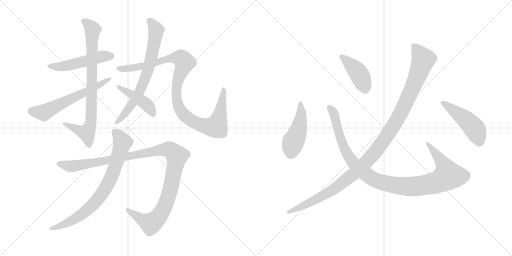
t = 0.00 s
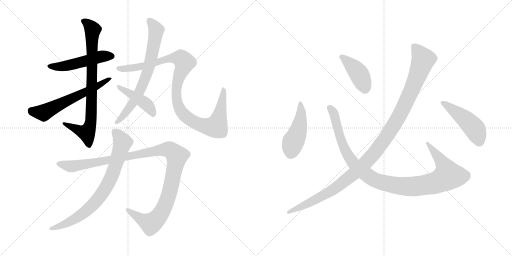
t = 2.22 s
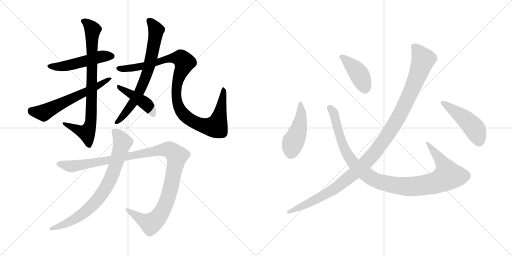
t = 4.44 s
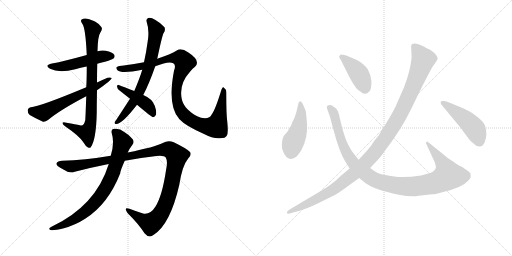
t = 6.66 s
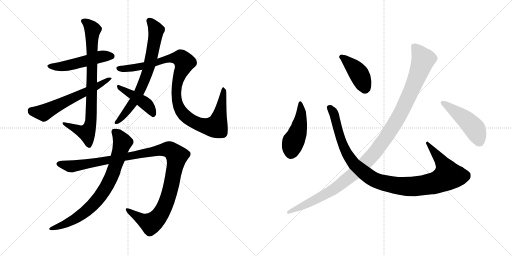
t = 8.88 s
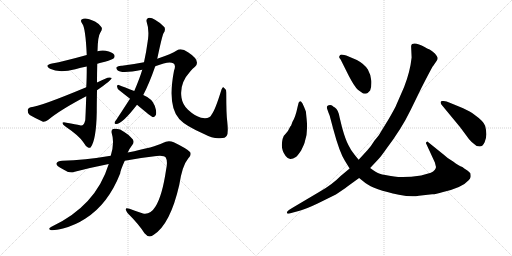
t = 11.10 s

The animated SVG that drew these frames (rendered in a browser with its animation timeline set to each time). Animation: 13 CSS @keyframes rules; one cycle of 11.10 s.

<svg version="1.1" viewBox="0 0 2048 1024" xmlns="http://www.w3.org/2000/svg">
  <g stroke="lightgray" stroke-dasharray="1,1" stroke-width="1" transform="scale(4, 4)">
    <line x1="0" y1="0" x2="256" y2="256"></line>
    <line x1="256" y1="0" x2="0" y2="256"></line>
    <line x1="128" y1="0" x2="128" y2="256"></line>
    <line x1="0" y1="128" x2="256" y2="128"></line>
    <line x1="256" y1="0" x2="512" y2="256"></line>
    <line x1="512" y1="0" x2="256" y2="256"></line>
    <line x1="384" y1="0" x2="384" y2="256"></line>
    <line x1="256" y1="128" x2="512" y2="128"></line>
  </g>
<g transform="scale(1, -1) translate(0, -850)">
   <style type="text/css">
    @keyframes keyframes0 {
      from {
       stroke: black;
       stroke-dashoffset: 506;
       stroke-width: 128;
       }
       62% {
       animation-timing-function: step-end;
       stroke: black;
       stroke-dashoffset: 0;
       stroke-width: 128;
       }
       to {
       stroke: black;
       stroke-width: 1024;
       }
       }
       #make-me-a-hanzi-animation-0 {
         animation: keyframes0 0.661784s both;
         animation-delay: 0.000000s;
         animation-timing-function: linear;
       }
    @keyframes keyframes1 {
      from {
       stroke: black;
       stroke-dashoffset: 820;
       stroke-width: 128;
       }
       73% {
       animation-timing-function: step-end;
       stroke: black;
       stroke-dashoffset: 0;
       stroke-width: 128;
       }
       to {
       stroke: black;
       stroke-width: 1024;
       }
       }
       #make-me-a-hanzi-animation-1 {
         animation: keyframes1 0.917318s both;
         animation-delay: 0.661784s;
         animation-timing-function: linear;
       }
    @keyframes keyframes2 {
      from {
       stroke: black;
       stroke-dashoffset: 610;
       stroke-width: 128;
       }
       67% {
       animation-timing-function: step-end;
       stroke: black;
       stroke-dashoffset: 0;
       stroke-width: 128;
       }
       to {
       stroke: black;
       stroke-width: 1024;
       }
       }
       #make-me-a-hanzi-animation-2 {
         animation: keyframes2 0.746419s both;
         animation-delay: 1.579102s;
         animation-timing-function: linear;
       }
    @keyframes keyframes3 {
      from {
       stroke: black;
       stroke-dashoffset: 711;
       stroke-width: 128;
       }
       70% {
       animation-timing-function: step-end;
       stroke: black;
       stroke-dashoffset: 0;
       stroke-width: 128;
       }
       to {
       stroke: black;
       stroke-width: 1024;
       }
       }
       #make-me-a-hanzi-animation-3 {
         animation: keyframes3 0.828613s both;
         animation-delay: 2.325521s;
         animation-timing-function: linear;
       }
    @keyframes keyframes4 {
      from {
       stroke: black;
       stroke-dashoffset: 1047;
       stroke-width: 128;
       }
       77% {
       animation-timing-function: step-end;
       stroke: black;
       stroke-dashoffset: 0;
       stroke-width: 128;
       }
       to {
       stroke: black;
       stroke-width: 1024;
       }
       }
       #make-me-a-hanzi-animation-4 {
         animation: keyframes4 1.102051s both;
         animation-delay: 3.154134s;
         animation-timing-function: linear;
       }
    @keyframes keyframes5 {
      from {
       stroke: black;
       stroke-dashoffset: 438;
       stroke-width: 128;
       }
       59% {
       animation-timing-function: step-end;
       stroke: black;
       stroke-dashoffset: 0;
       stroke-width: 128;
       }
       to {
       stroke: black;
       stroke-width: 1024;
       }
       }
       #make-me-a-hanzi-animation-5 {
         animation: keyframes5 0.606445s both;
         animation-delay: 4.256185s;
         animation-timing-function: linear;
       }
    @keyframes keyframes6 {
      from {
       stroke: black;
       stroke-dashoffset: 1146;
       stroke-width: 128;
       }
       79% {
       animation-timing-function: step-end;
       stroke: black;
       stroke-dashoffset: 0;
       stroke-width: 128;
       }
       to {
       stroke: black;
       stroke-width: 1024;
       }
       }
       #make-me-a-hanzi-animation-6 {
         animation: keyframes6 1.182617s both;
         animation-delay: 4.862630s;
         animation-timing-function: linear;
       }
    @keyframes keyframes7 {
      from {
       stroke: black;
       stroke-dashoffset: 782;
       stroke-width: 128;
       }
       72% {
       animation-timing-function: step-end;
       stroke: black;
       stroke-dashoffset: 0;
       stroke-width: 128;
       }
       to {
       stroke: black;
       stroke-width: 1024;
       }
       }
       #make-me-a-hanzi-animation-7 {
         animation: keyframes7 0.886393s both;
         animation-delay: 6.045247s;
         animation-timing-function: linear;
       }
    @keyframes keyframes8 {
      from {
       stroke: black;
       stroke-dashoffset: 461;
       stroke-width: 128;
       }
       60% {
       animation-timing-function: step-end;
       stroke: black;
       stroke-dashoffset: 0;
       stroke-width: 128;
       }
       to {
       stroke: black;
       stroke-width: 1024;
       }
       }
       #make-me-a-hanzi-animation-8 {
         animation: keyframes8 0.625163s both;
         animation-delay: 6.931640s;
         animation-timing-function: linear;
       }
    @keyframes keyframes9 {
      from {
       stroke: black;
       stroke-dashoffset: 1069;
       stroke-width: 128;
       }
       78% {
       animation-timing-function: step-end;
       stroke: black;
       stroke-dashoffset: 0;
       stroke-width: 128;
       }
       to {
       stroke: black;
       stroke-width: 1024;
       }
       }
       #make-me-a-hanzi-animation-9 {
         animation: keyframes9 1.119954s both;
         animation-delay: 7.556803s;
         animation-timing-function: linear;
       }
    @keyframes keyframes10 {
      from {
       stroke: black;
       stroke-dashoffset: 417;
       stroke-width: 128;
       }
       58% {
       animation-timing-function: step-end;
       stroke: black;
       stroke-dashoffset: 0;
       stroke-width: 128;
       }
       to {
       stroke: black;
       stroke-width: 1024;
       }
       }
       #make-me-a-hanzi-animation-10 {
         animation: keyframes10 0.589355s both;
         animation-delay: 8.676757s;
         animation-timing-function: linear;
       }
    @keyframes keyframes11 {
      from {
       stroke: black;
       stroke-dashoffset: 1168;
       stroke-width: 128;
       }
       79% {
       animation-timing-function: step-end;
       stroke: black;
       stroke-dashoffset: 0;
       stroke-width: 128;
       }
       to {
       stroke: black;
       stroke-width: 1024;
       }
       }
       #make-me-a-hanzi-animation-11 {
         animation: keyframes11 1.200521s both;
         animation-delay: 9.266112s;
         animation-timing-function: linear;
       }
    @keyframes keyframes12 {
      from {
       stroke: black;
       stroke-dashoffset: 469;
       stroke-width: 128;
       }
       60% {
       animation-timing-function: step-end;
       stroke: black;
       stroke-dashoffset: 0;
       stroke-width: 128;
       }
       to {
       stroke: black;
       stroke-width: 1024;
       }
       }
       #make-me-a-hanzi-animation-12 {
         animation: keyframes12 0.631673s both;
         animation-delay: 10.466633s;
         animation-timing-function: linear;
       }
</style>
<path d="M 389.0 595.0 Q 402.0 599.0 420.0 603.0 Q 450.0 612.0 454.0 616.0 Q 461.0 623.0 457.0 631.0 Q 450.0 641.0 423.0 647.0 Q 407.0 650.0 390.0 645.0 L 347.0 630.0 Q 257.0 605.0 208.0 596.0 Q 175.0 589.0 200.0 575.0 Q 236.0 557.0 301.0 573.0 Q 322.0 579.0 347.0 584.0 L 389.0 595.0 Z" fill="lightgray"></path> 
<path d="M 388.0 520.0 Q 388.0 557.0 389.0 595.0 L 390.0 645.0 Q 391.0 705.0 401.0 719.0 Q 411.0 732.0 406.0 741.0 Q 400.0 753.0 380.0 764.0 Q 346.0 780.0 333.0 775.0 Q 317.0 771.0 329.0 755.0 Q 342.0 740.0 347.0 630.0 L 347.0 584.0 Q 347.0 533.0 345.0 501.0 L 345.0 465.0 Q 342.0 380.0 341.0 369.0 Q 335.0 344.0 320.0 349.0 Q 304.0 353.0 266.0 359.0 Q 253.0 363.0 250.0 359.0 Q 249.0 353.0 263.0 343.0 Q 318.0 306.0 334.0 280.0 Q 343.0 264.0 352.0 260.0 Q 359.0 257.0 363.0 261.0 Q 385.0 291.0 387.0 402.0 Q 387.0 430.0 388.0 489.0 L 388.0 520.0 Z" fill="lightgray"></path> 
<path d="M 388.0 489.0 Q 446.0 529.0 447.0 538.0 Q 441.0 542.0 430.0 539.0 Q 409.0 530.0 388.0 520.0 L 345.0 501.0 Q 158.0 423.0 123.0 421.0 Q 111.0 418.0 111.0 409.0 Q 110.0 396.0 119.0 390.0 Q 141.0 377.0 172.0 363.0 Q 182.0 362.0 192.0 370.0 Q 240.0 410.0 345.0 465.0 L 388.0 489.0 Z" fill="lightgray"></path> 
<path d="M 573.0 470.0 Q 597.0 516.0 621.0 585.0 L 629.0 615.0 Q 648.0 705.0 654.0 717.0 Q 663.0 729.0 658.0 741.0 Q 645.0 757.0 620.0 771.0 Q 604.0 781.0 593.0 778.0 Q 583.0 774.0 587.0 761.0 Q 597.0 733.0 592.0 692.0 Q 591.0 689.0 591.0 686.0 Q 585.0 641.0 576.0 601.0 L 569.0 571.0 Q 559.0 537.0 537.0 486.0 L 520.0 455.0 L 466.0 372.0 Q 462.0 368.0 459.0 362.0 Q 456.0 353.0 465.0 354.0 Q 489.0 354.0 548.0 431.0 L 573.0 470.0 Z" fill="lightgray"></path> 
<path d="M 621.0 585.0 Q 676.0 607.0 693.0 597.0 Q 705.0 590.0 696.0 567.0 Q 669.0 426.0 717.0 374.0 L 720.0 371.0 Q 742.0 347.0 814.0 315.0 Q 854.0 294.0 880.0 297.0 Q 902.0 297.0 907.0 307.0 Q 914.0 317.0 909.0 364.0 Q 905.0 392.0 905.0 479.0 Q 905.0 494.0 895.0 500.0 Q 891.0 504.0 886.0 492.0 Q 861.0 410.0 846.0 391.0 Q 839.0 373.0 804.0 379.0 Q 779.0 386.0 752.0 411.0 Q 730.0 432.0 726.0 459.0 Q 717.0 516.0 760.0 563.0 Q 767.0 573.0 780.0 583.0 Q 805.0 607.0 752.0 641.0 Q 725.0 660.0 707.0 648.0 Q 688.0 635.0 629.0 615.0 L 576.0 601.0 Q 530.0 592.0 488.0 587.0 Q 472.0 588.0 466.0 581.0 Q 463.0 577.0 470.0 569.0 Q 485.0 554.0 569.0 571.0 L 621.0 585.0 Z" fill="lightgray"></path> 
<path d="M 548.0 431.0 Q 605.0 383.0 612.0 381.0 Q 618.0 381.0 622.0 388.0 Q 629.0 398.0 619.0 427.0 Q 609.0 455.0 573.0 470.0 L 537.0 486.0 Q 497.0 502.0 475.0 510.0 Q 469.0 513.0 468.0 504.0 Q 469.0 495.0 477.0 489.0 L 520.0 455.0 L 548.0 431.0 Z" fill="lightgray"></path> 
<path d="M 499.0 207.0 Q 566.0 220.0 626.0 226.0 Q 657.0 229.0 663.0 220.0 Q 672.0 205.0 664.0 169.0 Q 649.0 67.0 622.0 24.0 Q 601.0 -10.0 572.0 -4.0 Q 544.0 5.0 518.0 15.0 Q 493.0 24.0 510.0 -2.0 Q 556.0 -48.0 578.0 -83.0 Q 596.0 -105.0 615.0 -89.0 Q 681.0 -47.0 717.0 110.0 Q 729.0 188.0 752.0 215.0 Q 767.0 228.0 761.0 241.0 Q 751.0 254.0 695.0 281.0 Q 673.0 291.0 651.0 278.0 Q 620.0 262.0 511.0 240.0 L 443.0 227.0 Q 338.0 209.0 249.0 207.0 Q 230.0 207.0 226.0 197.0 Q 223.0 188.0 250.0 174.0 Q 277.0 155.0 299.0 163.0 Q 369.0 181.0 435.0 194.0 L 499.0 207.0 Z" fill="lightgray"></path> 
<path d="M 435.0 194.0 Q 383.0 25.0 204.0 -58.0 Q 191.0 -65.0 202.0 -70.0 Q 215.0 -73.0 252.0 -64.0 Q 301.0 -51.0 342.0 -24.0 Q 433.0 34.0 481.0 157.0 Q 481.0 167.0 499.0 207.0 L 511.0 240.0 Q 518.0 256.0 529.0 270.0 Q 541.0 286.0 526.0 298.0 Q 511.0 314.0 497.0 322.0 Q 478.0 338.0 458.0 335.0 Q 443.0 334.0 447.0 317.0 Q 459.0 280.0 443.0 227.0 L 435.0 194.0 Z" fill="lightgray"></path> 
<path d="M 1226.5 374.0 L 1223.5 404.0 Q 1217.5 421.0 1209.5 437.0 Q 1200.5 452.0 1194.5 439.0 L 1190.5 423.0 Q 1181.5 380.0 1169.5 362.0 L 1164.5 348.0 Q 1160.5 344.0 1156.5 335.0 Q 1152.5 325.0 1143.5 316.0 Q 1133.5 306.0 1133.5 302.0 Q 1128.5 294.0 1127.5 271.0 Q 1126.5 248.0 1142.5 226.0 Q 1152.5 213.0 1162.5 214.0 Q 1171.5 215.0 1183.5 222.0 Q 1190.5 227.0 1204.5 248.0 Q 1219.5 279.0 1219.5 284.0 Q 1232.5 320.0 1226.5 374.0 Z" fill="lightgray"></path> 
<path d="M 1434.5 211.0 L 1417.5 232.0 Q 1404.5 247.0 1394.5 268.0 Q 1382.5 289.0 1368.5 339.0 L 1358.5 380.0 Q 1353.5 411.0 1339.5 420.0 Q 1333.5 423.0 1329.5 427.0 Q 1324.5 431.0 1314.5 429.0 Q 1303.5 427.0 1309.5 412.0 Q 1314.5 397.0 1318.5 388.0 L 1333.5 332.0 Q 1357.5 242.0 1379.5 207.0 L 1398.5 176.0 L 1436.5 138.0 L 1461.5 118.0 Q 1495.5 92.0 1595.5 71.0 Q 1645.5 61.0 1675.5 67.0 L 1728.5 73.0 Q 1738.5 72.0 1772.5 82.0 Q 1849.5 100.0 1873.5 128.0 Q 1881.5 136.0 1882.5 142.0 Q 1883.5 147.0 1881.5 157.0 Q 1875.5 164.0 1869.5 168.0 Q 1857.5 175.0 1849.5 182.0 Q 1834.5 187.0 1812.5 204.0 Q 1790.5 216.0 1776.5 230.0 L 1709.5 284.0 Q 1703.5 282.0 1703.5 278.0 L 1739.5 200.0 L 1743.5 184.0 Q 1745.5 181.0 1739.5 171.0 Q 1733.5 163.0 1723.5 159.0 Q 1700.5 152.0 1684.5 148.0 Q 1617.5 138.0 1576.5 144.0 Q 1534.5 150.0 1519.5 155.0 Q 1504.5 160.0 1480.5 178.0 L 1434.5 211.0 Z" fill="lightgray"></path> 
<path d="M 1362.5 612.0 L 1394.5 548.0 Q 1416.5 505.0 1431.5 491.0 L 1452.5 476.0 Q 1465.5 474.0 1470.5 478.0 L 1480.5 488.0 Q 1486.5 501.0 1485.5 526.0 Q 1483.5 551.0 1471.5 572.0 Q 1457.5 594.0 1427.5 610.0 L 1394.5 624.0 Q 1364.5 635.0 1360.5 630.0 Q 1356.5 624.0 1356.5 622.0 Q 1356.5 620.0 1362.5 612.0 Z" fill="lightgray"></path> 
<path d="M 1644.5 664.0 L 1646.5 620.0 Q 1640.5 563.0 1616.5 502.0 L 1585.5 431.0 Q 1581.5 420.0 1555.5 375.0 L 1522.5 321.0 Q 1517.5 311.0 1497.5 287.0 Q 1483.5 264.0 1469.5 249.0 L 1434.5 211.0 L 1398.5 176.0 L 1362.5 146.0 Q 1328.5 111.0 1276.5 82.0 L 1168.5 18.0 Q 1150.5 7.0 1148.5 3.0 Q 1146.5 -2.0 1149.5 -4.0 Q 1152.5 -6.0 1168.5 -1.0 L 1198.5 7.0 Q 1226.5 15.0 1270.5 36.0 L 1343.5 72.0 Q 1373.5 92.0 1389.5 104.0 L 1436.5 138.0 L 1480.5 178.0 L 1511.5 211.0 Q 1522.5 222.0 1543.5 252.0 Q 1606.5 335.0 1642.5 410.0 L 1686.5 500.0 Q 1730.5 586.0 1732.5 586.0 L 1745.5 605.0 Q 1751.5 614.0 1750.5 619.0 Q 1749.5 624.0 1739.5 636.0 Q 1728.5 647.0 1718.5 652.0 Q 1708.5 656.0 1698.5 662.0 Q 1663.5 682.0 1648.5 674.0 Q 1644.5 671.0 1644.5 664.0 Z" fill="lightgray"></path> 
<path d="M 1852.5 417.0 L 1801.5 438.0 Q 1781.5 448.0 1770.5 446.0 Q 1757.5 446.0 1765.5 432.0 L 1841.5 340.0 L 1875.5 294.0 Q 1886.5 281.0 1896.5 274.0 Q 1905.5 264.0 1918.5 264.0 Q 1931.5 264.0 1938.5 281.0 Q 1945.5 298.0 1945.5 313.0 Q 1945.5 328.0 1940.5 347.0 Q 1934.5 365.0 1896.5 392.0 Q 1882.5 403.0 1852.5 417.0 Z" fill="lightgray"></path> 
      <clipPath id="make-me-a-hanzi-clip-0">
      <path d="M 389.0 595.0 Q 402.0 599.0 420.0 603.0 Q 450.0 612.0 454.0 616.0 Q 461.0 623.0 457.0 631.0 Q 450.0 641.0 423.0 647.0 Q 407.0 650.0 390.0 645.0 L 347.0 630.0 Q 257.0 605.0 208.0 596.0 Q 175.0 589.0 200.0 575.0 Q 236.0 557.0 301.0 573.0 Q 322.0 579.0 347.0 584.0 L 389.0 595.0 Z" fill="lightgray"></path>
      </clipPath>
      <path clip-path="url(#make-me-a-hanzi-clip-0)" d="M 201.0 587.0 L 220.0 583.0 L 272.0 588.0 L 401.0 623.0 L 446.0 625.0 " fill="none" id="make-me-a-hanzi-animation-0" stroke-dasharray="378 756" stroke-linecap="round"></path>

      <clipPath id="make-me-a-hanzi-clip-1">
      <path d="M 388.0 520.0 Q 388.0 557.0 389.0 595.0 L 390.0 645.0 Q 391.0 705.0 401.0 719.0 Q 411.0 732.0 406.0 741.0 Q 400.0 753.0 380.0 764.0 Q 346.0 780.0 333.0 775.0 Q 317.0 771.0 329.0 755.0 Q 342.0 740.0 347.0 630.0 L 347.0 584.0 Q 347.0 533.0 345.0 501.0 L 345.0 465.0 Q 342.0 380.0 341.0 369.0 Q 335.0 344.0 320.0 349.0 Q 304.0 353.0 266.0 359.0 Q 253.0 363.0 250.0 359.0 Q 249.0 353.0 263.0 343.0 Q 318.0 306.0 334.0 280.0 Q 343.0 264.0 352.0 260.0 Q 359.0 257.0 363.0 261.0 Q 385.0 291.0 387.0 402.0 Q 387.0 430.0 388.0 489.0 L 388.0 520.0 Z" fill="lightgray"></path>
      </clipPath>
      <path clip-path="url(#make-me-a-hanzi-clip-1)" d="M 334.0 764.0 L 353.0 753.0 L 370.0 729.0 L 365.0 369.0 L 347.0 320.0 L 254.0 357.0 " fill="none" id="make-me-a-hanzi-animation-1" stroke-dasharray="692 1384" stroke-linecap="round"></path>

      <clipPath id="make-me-a-hanzi-clip-2">
      <path d="M 388.0 489.0 Q 446.0 529.0 447.0 538.0 Q 441.0 542.0 430.0 539.0 Q 409.0 530.0 388.0 520.0 L 345.0 501.0 Q 158.0 423.0 123.0 421.0 Q 111.0 418.0 111.0 409.0 Q 110.0 396.0 119.0 390.0 Q 141.0 377.0 172.0 363.0 Q 182.0 362.0 192.0 370.0 Q 240.0 410.0 345.0 465.0 L 388.0 489.0 Z" fill="lightgray"></path>
      </clipPath>
      <path clip-path="url(#make-me-a-hanzi-clip-2)" d="M 124.0 408.0 L 174.0 399.0 L 315.0 472.0 L 393.0 505.0 L 443.0 537.0 " fill="none" id="make-me-a-hanzi-animation-2" stroke-dasharray="482 964" stroke-linecap="round"></path>

      <clipPath id="make-me-a-hanzi-clip-3">
      <path d="M 573.0 470.0 Q 597.0 516.0 621.0 585.0 L 629.0 615.0 Q 648.0 705.0 654.0 717.0 Q 663.0 729.0 658.0 741.0 Q 645.0 757.0 620.0 771.0 Q 604.0 781.0 593.0 778.0 Q 583.0 774.0 587.0 761.0 Q 597.0 733.0 592.0 692.0 Q 591.0 689.0 591.0 686.0 Q 585.0 641.0 576.0 601.0 L 569.0 571.0 Q 559.0 537.0 537.0 486.0 L 520.0 455.0 L 466.0 372.0 Q 462.0 368.0 459.0 362.0 Q 456.0 353.0 465.0 354.0 Q 489.0 354.0 548.0 431.0 L 573.0 470.0 Z" fill="lightgray"></path>
      </clipPath>
      <path clip-path="url(#make-me-a-hanzi-clip-3)" d="M 597.0 767.0 L 625.0 730.0 L 592.0 567.0 L 570.0 509.0 L 528.0 432.0 L 467.0 362.0 " fill="none" id="make-me-a-hanzi-animation-3" stroke-dasharray="583 1166" stroke-linecap="round"></path>

      <clipPath id="make-me-a-hanzi-clip-4">
      <path d="M 621.0 585.0 Q 676.0 607.0 693.0 597.0 Q 705.0 590.0 696.0 567.0 Q 669.0 426.0 717.0 374.0 L 720.0 371.0 Q 742.0 347.0 814.0 315.0 Q 854.0 294.0 880.0 297.0 Q 902.0 297.0 907.0 307.0 Q 914.0 317.0 909.0 364.0 Q 905.0 392.0 905.0 479.0 Q 905.0 494.0 895.0 500.0 Q 891.0 504.0 886.0 492.0 Q 861.0 410.0 846.0 391.0 Q 839.0 373.0 804.0 379.0 Q 779.0 386.0 752.0 411.0 Q 730.0 432.0 726.0 459.0 Q 717.0 516.0 760.0 563.0 Q 767.0 573.0 780.0 583.0 Q 805.0 607.0 752.0 641.0 Q 725.0 660.0 707.0 648.0 Q 688.0 635.0 629.0 615.0 L 576.0 601.0 Q 530.0 592.0 488.0 587.0 Q 472.0 588.0 466.0 581.0 Q 463.0 577.0 470.0 569.0 Q 485.0 554.0 569.0 571.0 L 621.0 585.0 Z" fill="lightgray"></path>
      </clipPath>
      <path clip-path="url(#make-me-a-hanzi-clip-4)" d="M 474.0 577.0 L 535.0 578.0 L 627.0 599.0 L 660.0 613.0 L 724.0 616.0 L 738.0 601.0 L 712.0 533.0 L 705.0 497.0 L 713.0 426.0 L 748.0 380.0 L 781.0 359.0 L 817.0 347.0 L 865.0 344.0 L 884.0 414.0 L 894.0 492.0 " fill="none" id="make-me-a-hanzi-animation-4" stroke-dasharray="919 1838" stroke-linecap="round"></path>

      <clipPath id="make-me-a-hanzi-clip-5">
      <path d="M 548.0 431.0 Q 605.0 383.0 612.0 381.0 Q 618.0 381.0 622.0 388.0 Q 629.0 398.0 619.0 427.0 Q 609.0 455.0 573.0 470.0 L 537.0 486.0 Q 497.0 502.0 475.0 510.0 Q 469.0 513.0 468.0 504.0 Q 469.0 495.0 477.0 489.0 L 520.0 455.0 L 548.0 431.0 Z" fill="lightgray"></path>
      </clipPath>
      <path clip-path="url(#make-me-a-hanzi-clip-5)" d="M 476.0 502.0 L 581.0 437.0 L 603.0 413.0 L 614.0 389.0 " fill="none" id="make-me-a-hanzi-animation-5" stroke-dasharray="310 620" stroke-linecap="round"></path>

      <clipPath id="make-me-a-hanzi-clip-6">
      <path d="M 499.0 207.0 Q 566.0 220.0 626.0 226.0 Q 657.0 229.0 663.0 220.0 Q 672.0 205.0 664.0 169.0 Q 649.0 67.0 622.0 24.0 Q 601.0 -10.0 572.0 -4.0 Q 544.0 5.0 518.0 15.0 Q 493.0 24.0 510.0 -2.0 Q 556.0 -48.0 578.0 -83.0 Q 596.0 -105.0 615.0 -89.0 Q 681.0 -47.0 717.0 110.0 Q 729.0 188.0 752.0 215.0 Q 767.0 228.0 761.0 241.0 Q 751.0 254.0 695.0 281.0 Q 673.0 291.0 651.0 278.0 Q 620.0 262.0 511.0 240.0 L 443.0 227.0 Q 338.0 209.0 249.0 207.0 Q 230.0 207.0 226.0 197.0 Q 223.0 188.0 250.0 174.0 Q 277.0 155.0 299.0 163.0 Q 369.0 181.0 435.0 194.0 L 499.0 207.0 Z" fill="lightgray"></path>
      </clipPath>
      <path clip-path="url(#make-me-a-hanzi-clip-6)" d="M 235.0 195.0 L 277.0 185.0 L 301.0 186.0 L 649.0 251.0 L 670.0 253.0 L 690.0 245.0 L 707.0 220.0 L 685.0 106.0 L 662.0 32.0 L 632.0 -20.0 L 600.0 -43.0 L 511.0 8.0 " fill="none" id="make-me-a-hanzi-animation-6" stroke-dasharray="1018 2036" stroke-linecap="round"></path>

      <clipPath id="make-me-a-hanzi-clip-7">
      <path d="M 435.0 194.0 Q 383.0 25.0 204.0 -58.0 Q 191.0 -65.0 202.0 -70.0 Q 215.0 -73.0 252.0 -64.0 Q 301.0 -51.0 342.0 -24.0 Q 433.0 34.0 481.0 157.0 Q 481.0 167.0 499.0 207.0 L 511.0 240.0 Q 518.0 256.0 529.0 270.0 Q 541.0 286.0 526.0 298.0 Q 511.0 314.0 497.0 322.0 Q 478.0 338.0 458.0 335.0 Q 443.0 334.0 447.0 317.0 Q 459.0 280.0 443.0 227.0 L 435.0 194.0 Z" fill="lightgray"></path>
      </clipPath>
      <path clip-path="url(#make-me-a-hanzi-clip-7)" d="M 458.0 323.0 L 477.0 305.0 L 490.0 280.0 L 453.0 159.0 L 410.0 78.0 L 356.0 16.0 L 303.0 -24.0 L 241.0 -55.0 L 207.0 -65.0 " fill="none" id="make-me-a-hanzi-animation-7" stroke-dasharray="654 1308" stroke-linecap="round"></path>

      <clipPath id="make-me-a-hanzi-clip-8">
      <path d="M 1226.5 374.0 L 1223.5 404.0 Q 1217.5 421.0 1209.5 437.0 Q 1200.5 452.0 1194.5 439.0 L 1190.5 423.0 Q 1181.5 380.0 1169.5 362.0 L 1164.5 348.0 Q 1160.5 344.0 1156.5 335.0 Q 1152.5 325.0 1143.5 316.0 Q 1133.5 306.0 1133.5 302.0 Q 1128.5 294.0 1127.5 271.0 Q 1126.5 248.0 1142.5 226.0 Q 1152.5 213.0 1162.5 214.0 Q 1171.5 215.0 1183.5 222.0 Q 1190.5 227.0 1204.5 248.0 Q 1219.5 279.0 1219.5 284.0 Q 1232.5 320.0 1226.5 374.0 Z" fill="lightgray"></path>
      </clipPath>
      <path clip-path="url(#make-me-a-hanzi-clip-8)" d="M 1201.5 433.0 L 1204.5 394.0 L 1195.5 334.0 L 1172.5 282.0 L 1162.5 235.0 " fill="none" id="make-me-a-hanzi-animation-8" stroke-dasharray="333 666" stroke-linecap="round"></path>

      <clipPath id="make-me-a-hanzi-clip-9">
      <path d="M 1434.5 211.0 L 1417.5 232.0 Q 1404.5 247.0 1394.5 268.0 Q 1382.5 289.0 1368.5 339.0 L 1358.5 380.0 Q 1353.5 411.0 1339.5 420.0 Q 1333.5 423.0 1329.5 427.0 Q 1324.5 431.0 1314.5 429.0 Q 1303.5 427.0 1309.5 412.0 Q 1314.5 397.0 1318.5 388.0 L 1333.5 332.0 Q 1357.5 242.0 1379.5 207.0 L 1398.5 176.0 L 1436.5 138.0 L 1461.5 118.0 Q 1495.5 92.0 1595.5 71.0 Q 1645.5 61.0 1675.5 67.0 L 1728.5 73.0 Q 1738.5 72.0 1772.5 82.0 Q 1849.5 100.0 1873.5 128.0 Q 1881.5 136.0 1882.5 142.0 Q 1883.5 147.0 1881.5 157.0 Q 1875.5 164.0 1869.5 168.0 Q 1857.5 175.0 1849.5 182.0 Q 1834.5 187.0 1812.5 204.0 Q 1790.5 216.0 1776.5 230.0 L 1709.5 284.0 Q 1703.5 282.0 1703.5 278.0 L 1739.5 200.0 L 1743.5 184.0 Q 1745.5 181.0 1739.5 171.0 Q 1733.5 163.0 1723.5 159.0 Q 1700.5 152.0 1684.5 148.0 Q 1617.5 138.0 1576.5 144.0 Q 1534.5 150.0 1519.5 155.0 Q 1504.5 160.0 1480.5 178.0 L 1434.5 211.0 Z" fill="lightgray"></path>
      </clipPath>
      <path clip-path="url(#make-me-a-hanzi-clip-9)" d="M 1316.5 419.0 L 1335.5 397.0 L 1364.5 290.0 L 1391.5 230.0 L 1420.5 189.0 L 1482.5 140.0 L 1509.5 126.0 L 1572.5 110.0 L 1647.5 104.0 L 1736.5 117.0 L 1786.5 142.0 L 1792.5 147.0 L 1774.5 191.0 L 1711.5 276.0 " fill="none" id="make-me-a-hanzi-animation-9" stroke-dasharray="941 1882" stroke-linecap="round"></path>

      <clipPath id="make-me-a-hanzi-clip-10">
      <path d="M 1362.5 612.0 L 1394.5 548.0 Q 1416.5 505.0 1431.5 491.0 L 1452.5 476.0 Q 1465.5 474.0 1470.5 478.0 L 1480.5 488.0 Q 1486.5 501.0 1485.5 526.0 Q 1483.5 551.0 1471.5 572.0 Q 1457.5 594.0 1427.5 610.0 L 1394.5 624.0 Q 1364.5 635.0 1360.5 630.0 Q 1356.5 624.0 1356.5 622.0 Q 1356.5 620.0 1362.5 612.0 Z" fill="lightgray"></path>
      </clipPath>
      <path clip-path="url(#make-me-a-hanzi-clip-10)" d="M 1365.5 622.0 L 1410.5 585.0 L 1436.5 554.0 L 1458.5 496.0 " fill="none" id="make-me-a-hanzi-animation-10" stroke-dasharray="289 578" stroke-linecap="round"></path>

      <clipPath id="make-me-a-hanzi-clip-11">
      <path d="M 1644.5 664.0 L 1646.5 620.0 Q 1640.5 563.0 1616.5 502.0 L 1585.5 431.0 Q 1581.5 420.0 1555.5 375.0 L 1522.5 321.0 Q 1517.5 311.0 1497.5 287.0 Q 1483.5 264.0 1469.5 249.0 L 1434.5 211.0 L 1398.5 176.0 L 1362.5 146.0 Q 1328.5 111.0 1276.5 82.0 L 1168.5 18.0 Q 1150.5 7.0 1148.5 3.0 Q 1146.5 -2.0 1149.5 -4.0 Q 1152.5 -6.0 1168.5 -1.0 L 1198.5 7.0 Q 1226.5 15.0 1270.5 36.0 L 1343.5 72.0 Q 1373.5 92.0 1389.5 104.0 L 1436.5 138.0 L 1480.5 178.0 L 1511.5 211.0 Q 1522.5 222.0 1543.5 252.0 Q 1606.5 335.0 1642.5 410.0 L 1686.5 500.0 Q 1730.5 586.0 1732.5 586.0 L 1745.5 605.0 Q 1751.5 614.0 1750.5 619.0 Q 1749.5 624.0 1739.5 636.0 Q 1728.5 647.0 1718.5 652.0 Q 1708.5 656.0 1698.5 662.0 Q 1663.5 682.0 1648.5 674.0 Q 1644.5 671.0 1644.5 664.0 Z" fill="lightgray"></path>
      </clipPath>
      <path clip-path="url(#make-me-a-hanzi-clip-11)" d="M 1655.5 665.0 L 1692.5 612.0 L 1678.5 568.0 L 1593.5 380.0 L 1506.5 249.0 L 1435.5 173.0 L 1350.5 104.0 L 1316.5 81.0 L 1152.5 0.0 " fill="none" id="make-me-a-hanzi-animation-11" stroke-dasharray="1040 2080" stroke-linecap="round"></path>

      <clipPath id="make-me-a-hanzi-clip-12">
      <path d="M 1852.5 417.0 L 1801.5 438.0 Q 1781.5 448.0 1770.5 446.0 Q 1757.5 446.0 1765.5 432.0 L 1841.5 340.0 L 1875.5 294.0 Q 1886.5 281.0 1896.5 274.0 Q 1905.5 264.0 1918.5 264.0 Q 1931.5 264.0 1938.5 281.0 Q 1945.5 298.0 1945.5 313.0 Q 1945.5 328.0 1940.5 347.0 Q 1934.5 365.0 1896.5 392.0 Q 1882.5 403.0 1852.5 417.0 Z" fill="lightgray"></path>
      </clipPath>
      <path clip-path="url(#make-me-a-hanzi-clip-12)" d="M 1774.5 437.0 L 1856.5 377.0 L 1892.5 343.0 L 1916.5 286.0 " fill="none" id="make-me-a-hanzi-animation-12" stroke-dasharray="341 682" stroke-linecap="round"></path>

</g>
</svg>
